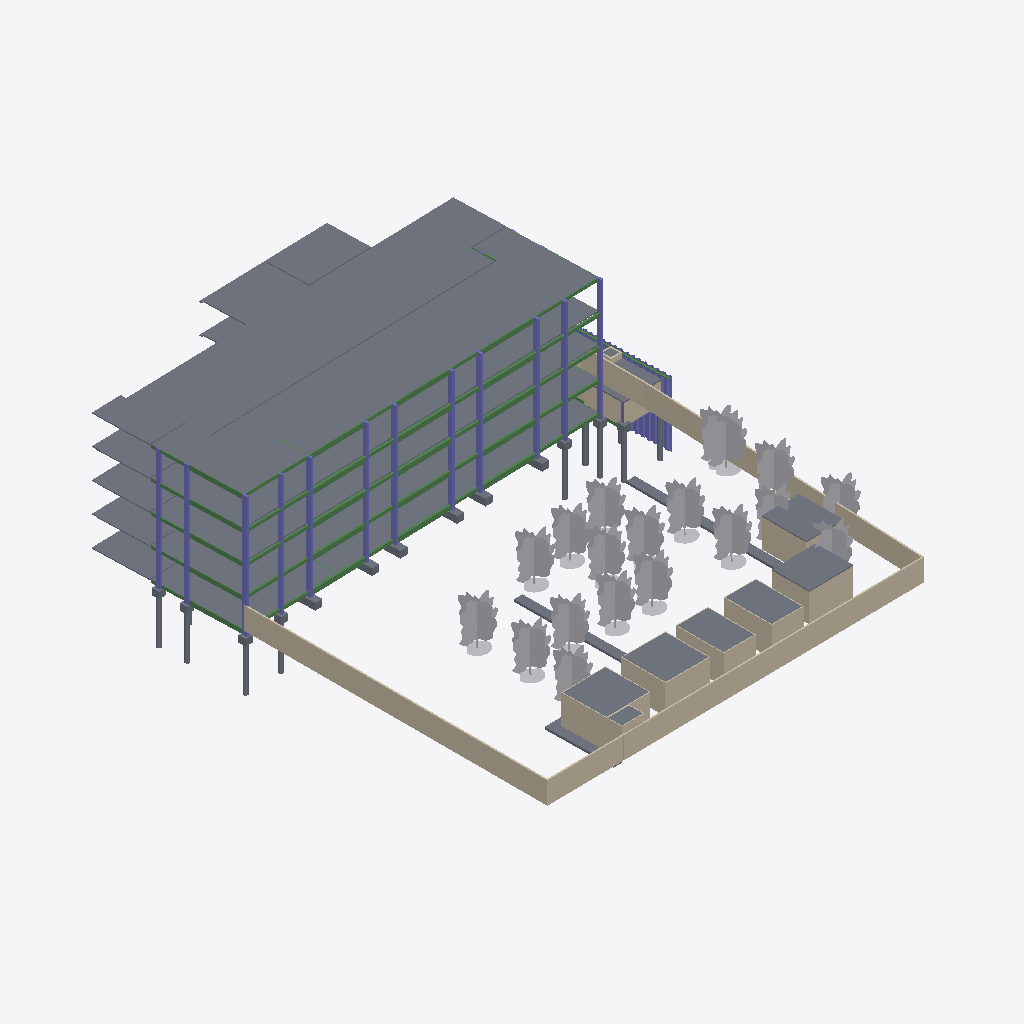
Isometric view of an IFC building model (IFC-SPF (STEP), schema IFC2X3, length unit millimetre), seen from the south-west, elements coloured by IFC class: 120 slabs (grey), 61 columns (violet), 60 beams (green), 32 walls (beige), 19 other elements (light grey).
Extent 60.7 m × 69.1 m × 26.5 m (x, y, z). Storeys (6): -0.6 at -0.55 m; L1 at 0.00 m; L2 at 4.00 m; L3 at 8.00 m; L4 at 12.00 m; LANTAI ATAP DAK at 16.00 m. Elements (960): 441 IfcBeam, 234 IfcSlab, 200 IfcColumn, 60 IfcWallStandardCase, 19 IfcBuildingElementProxy, 6 IfcWall.

HEADER;
FILE_DESCRIPTION(('ViewDefinition [CoordinationView_V2.0]','RevitIdentifiers [ContentGUID: 4aa36181-1fc0-4923-8146-0313a9c5b048, VersionGUID: 3cee7698-9679-439b-be45-6c8107567ee0, NumberOfSaves: 45]','CoordinateReference [CoordinateBase: Shared Coordinates]'),'2;1');
FILE_NAME('STR D.ifc','2026-05-09T17:58:28+07:00',(''),(''),'ODA SDAI 25.12','Autodesk - Revit 26.4.0.32 (ENU) - 26.4.0.32','');
FILE_SCHEMA(('IFC2X3'));
ENDSEC;
DATA;
#18=IFCPROJECT('1Aes617y198u560nDMEa_u',#6,'Project Number',$,$,'Project Name','Project Status',(#13),#38453);
#51=IFCSITE('1Aes617y198u560nDMEa_w',#6,'Default',$,$,#50,$,$,.ELEMENT.,(42,21,31,401672),(-71,-3,-24,-345703),0.0,$,$);
#22=IFCBUILDING('1Aes617y198u560nDMEa_v',#6,'Building Name',$,$,#21,$,'Building Name',.ELEMENT.,$,$,#19);
#26=IFCBUILDINGSTOREY('1b4_KTxzXCYv6Q4ZSQDtu4',#6,'-0.6',$,$,#25,$,'-0.6',.ELEMENT.,-550.0);
#29=IFCBUILDINGSTOREY('2JF4e6axWHqu3u0C1FZlmi',#6,'L1',$,$,#28,$,'L1',.ELEMENT.,0.0);
#33=IFCBUILDINGSTOREY('1ZGO8hrFCHqw0v0026FpFv',#6,'L2',$,$,#32,$,'L2',.ELEMENT.,4000.0000000000005);
#37=IFCBUILDINGSTOREY('18piWbGH9DLe17ItTOkkuV',#6,'L3',$,$,#36,$,'L3',.ELEMENT.,8000.000000000001);
#41=IFCBUILDINGSTOREY('18piWbGH9DLe17ItTOkkvU',#6,'L4',$,$,#40,$,'L4',.ELEMENT.,12000.0);
#45=IFCBUILDINGSTOREY('18piWbGH9DLe17ItTOkkvN',#6,'LANTAI ATAP DAK',$,$,#44,$,'LANTAI ATAP DAK',.ELEMENT.,16000.000000000002);
#28266=IFCSLAB('2v3RJ3sYz5gwckmhPUyFbr',#6,'Floor:Plat Existing:1690199',$,$,#28239,#28265,'1690199',.FLOOR.);
#28322=IFCWALLSTANDARDCASE('1llJzfYZfACvkM2vXbGarV',#6,'Basic Wall:Generic - 200mm:1693567',$,$,#28302,#28306,'1693567');
#31889=IFCWALLSTANDARDCASE('0XhIQzDIf5VhW56a$Ddv45',#6,'Basic Wall:Generic - 200mm:1703382',$,$,#31871,#31875,'1703382');
#28390=IFCWALLSTANDARDCASE('1llJzfYZfACvkM2vXbGaBp',#6,'Basic Wall:Generic - 200mm:1693907',$,$,#28375,#28379,'1693907');
#24272=IFCSLAB('3CfKp5aoX4EAjtBlhSbZdu',#6,'Floor:S1:1686516',$,$,#24262,#24271,'1686516',.FLOOR.);
#31663=IFCSLAB('0xHgCDXo57vBJ3MhSAM1De',#6,'Floor:Generic - 300mm - Filled:1702703',$,$,#31637,#31662,'1702703',.FLOOR.);
#28229=IFCSLAB('2v3RJ3sYz5gwckmhPUyFaT',#6,'Floor:Plat Existing:1690175',$,$,#28202,#28228,'1690175',.FLOOR.);
#28055=IFCSLAB('3CfKp5aoX4EAjtBlhSbZxp',#6,'Floor:S1:1686783',$,$,#28045,#28054,'1686783',.FLOOR.);
#31022=IFCSLAB('0xHgCDXo57vBJ3MhSAM1e_',#6,'Floor:S1:1700473',$,$,#31007,#31021,'1700473',.FLOOR.);
#31139=IFCSLAB('0xHgCDXo57vBJ3MhSAM1xg',#6,'Floor:S1:1701549',$,$,#31128,#31138,'1701549',.FLOOR.);
#31605=IFCSLAB('2I85pStFq_QtgZ8_MPFvSF',#6,'Floor:S1:1702647:3',$,$,#31601,#31588,'1702647',.FLOOR.);
#30775=IFCBUILDINGELEMENTPROXY('0xHgCDXo57vBJ3MhSAM0Ht',#6,'RPC Tree - Fall:American Beech - 20'':1698864',$,$,#30774,#30771,'1698864',$);
#30664=IFCBUILDINGELEMENTPROXY('0xHgCDXo57vBJ3MhSAM02b',#6,'RPC Tree - Fall:American Beech - 20'':1698018',$,$,#30663,#30660,'1698018',$);
#30698=IFCBUILDINGELEMENTPROXY('0xHgCDXo57vBJ3MhSAM07W',#6,'RPC Tree - Fall:American Beech - 20'':1698215',$,$,#30697,#30694,'1698215',$);
#30764=IFCBUILDINGELEMENTPROXY('0xHgCDXo57vBJ3MhSAM0H0',#6,'RPC Tree - Fall:American Beech - 20'':1698823',$,$,#30763,#30760,'1698823',$);
#30687=IFCBUILDINGELEMENTPROXY('0xHgCDXo57vBJ3MhSAM05b',#6,'RPC Tree - Fall:American Beech - 20'':1698082',$,$,#30686,#30683,'1698082',$);
#30709=IFCBUILDINGELEMENTPROXY('0xHgCDXo57vBJ3MhSAM0Bb',#6,'RPC Tree - Fall:American Beech - 20'':1698466',$,$,#30708,#30705,'1698466',$);
#30786=IFCBUILDINGELEMENTPROXY('0xHgCDXo57vBJ3MhSAM0J6',#6,'RPC Tree - Fall:American Beech - 20'':1698945',$,$,#30785,#30782,'1698945',$);
#30720=IFCBUILDINGELEMENTPROXY('0xHgCDXo57vBJ3MhSAM0D6',#6,'RPC Tree - Fall:American Beech - 20'':1698561',$,$,#30719,#30716,'1698561',$);
#31606=IFCSLAB('2T8TpevzjqXoCYohmDtdGH',#6,'Floor:S1:1702647:4',$,$,#31602,#31599,'1702647',.FLOOR.);
#28110=IFCSLAB('2v3RJ3sYz5gwckmhPUy8tM',#6,'Floor:Plat Existing:1687284',$,$,#28085,#28109,'1687284',.FLOOR.);
#28192=IFCSLAB('2v3RJ3sYz5gwckmhPUyFa5',#6,'Floor:Plat Existing:1690151',$,$,#28165,#28191,'1690151',.FLOOR.);
#28155=IFCSLAB('2v3RJ3sYz5gwckmhPUyFaj',#6,'Floor:Plat Existing:1690127',$,$,#28128,#28154,'1690127',.FLOOR.);
#28363=IFCWALLSTANDARDCASE('1llJzfYZfACvkM2vXbGatK',#6,'Basic Wall:Generic - 200mm:1693684',$,$,#28348,#28352,'1693684');
#30676=IFCBUILDINGELEMENTPROXY('0xHgCDXo57vBJ3MhSAM05O',#6,'RPC Tree - Fall:American Beech - 20'':1698079',$,$,#30675,#30672,'1698079',$);
#30830=IFCBUILDINGELEMENTPROXY('0xHgCDXo57vBJ3MhSAM0MI',#6,'RPC Tree - Fall:American Beech - 20'':1699285',$,$,#30829,#30826,'1699285',$);
#30742=IFCBUILDINGELEMENTPROXY('0xHgCDXo57vBJ3MhSAM0Co',#6,'RPC Tree - Fall:American Beech - 20'':1698677',$,$,#30741,#30738,'1698677',$);
#31603=IFCSLAB('0xHgCDXo57vBJ3MhSAM1Am',#6,'Floor:S1:1702647',$,$,#31549,#31564,'1702647',.FLOOR.);
#31604=IFCSLAB('1CoqyNKtgWELhNWYSa5E6A',#6,'Floor:S1:1702647:2',$,$,#31600,#31575,'1702647',.FLOOR.);
#30753=IFCBUILDINGELEMENTPROXY('0xHgCDXo57vBJ3MhSAM0FX',#6,'RPC Tree - Fall:American Beech - 20'':1698726',$,$,#30752,#30749,'1698726',$);
#30731=IFCBUILDINGELEMENTPROXY('0xHgCDXo57vBJ3MhSAM0C5',#6,'RPC Tree - Fall:American Beech - 20'':1698626',$,$,#30730,#30727,'1698626',$);
#30841=IFCBUILDINGELEMENTPROXY('0xHgCDXo57vBJ3MhSAM0P7',#6,'RPC Tree - Fall:American Beech - 20'':1699328',$,$,#30840,#30837,'1699328',$);
#30969=IFCWALLSTANDARDCASE('0xHgCDXo57vBJ3MhSAM1dA',#6,'Basic Wall:Generic - 100mm:1700237',$,$,#30957,#30961,'1700237');
#27590=IFCSLAB('3CfKp5aoX4EAjtBlhSbZvB',#6,'Floor:S1:1686599',$,$,#27580,#27589,'1686599',.FLOOR.);
#31416=IFCWALLSTANDARDCASE('0xHgCDXo57vBJ3MhSAM17U',#6,'Basic Wall:Generic - 100mm:1702297',$,$,#31400,#31404,'1702297');
#28075=IFCSLAB('3CfKp5aoX4EAjtBlhSbZy5',#6,'Floor:S1:1686793',$,$,#28065,#28074,'1686793',.FLOOR.);
#28015=IFCSLAB('3CfKp5aoX4EAjtBlhSbZxZ',#6,'Floor:S1:1686767',$,$,#28000,#28014,'1686767',.FLOOR.);
#28417=IFCWALLSTANDARDCASE('1llJzfYZfACvkM2vXbGaDx',#6,'Basic Wall:Generic - 200mm:1694043',$,$,#28402,#28406,'1694043');
#27910=IFCSLAB('3CfKp5aoX4EAjtBlhSbZxB',#6,'Floor:S1:1686727',$,$,#27900,#27909,'1686727',.FLOOR.);
#27670=IFCSLAB('3CfKp5aoX4EAjtBlhSbZvh',#6,'Floor:S1:1686631',$,$,#27660,#27669,'1686631',.FLOOR.);
#27730=IFCSLAB('3CfKp5aoX4EAjtBlhSbZvp',#6,'Floor:S1:1686655',$,$,#27720,#27729,'1686655',.FLOOR.);
#27790=IFCSLAB('3CfKp5aoX4EAjtBlhSbZwR',#6,'Floor:S1:1686679',$,$,#27780,#27789,'1686679',.FLOOR.);
#27810=IFCSLAB('3CfKp5aoX4EAjtBlhSbZwJ',#6,'Floor:S1:1686687',$,$,#27800,#27809,'1686687',.FLOOR.);
#27870=IFCSLAB('3CfKp5aoX4EAjtBlhSbZwx',#6,'Floor:S1:1686711',$,$,#27860,#27869,'1686711',.FLOOR.);
#27990=IFCSLAB('3CfKp5aoX4EAjtBlhSbZxh',#6,'Floor:S1:1686759',$,$,#27980,#27989,'1686759',.FLOOR.);
#27710=IFCSLAB('3CfKp5aoX4EAjtBlhSbZvx',#6,'Floor:S1:1686647',$,$,#27700,#27709,'1686647',.FLOOR.);
#27930=IFCSLAB('3CfKp5aoX4EAjtBlhSbZx3',#6,'Floor:S1:1686735',$,$,#27920,#27929,'1686735',.FLOOR.);
#30863=IFCBUILDINGELEMENTPROXY('0xHgCDXo57vBJ3MhSAM0V4',#6,'RPC Tree - Fall:American Beech - 20'':1699715',$,$,#30862,#30859,'1699715',$);
#31070=IFCWALLSTANDARDCASE('0xHgCDXo57vBJ3MhSAM1vF',#6,'Basic Wall:Generic - 100mm:1701384',$,$,#31058,#31062,'1701384');
#27610=IFCSLAB('3CfKp5aoX4EAjtBlhSbZv3',#6,'Floor:S1:1686607',$,$,#27600,#27609,'1686607',.FLOOR.);
#27630=IFCSLAB('3CfKp5aoX4EAjtBlhSbZvR',#6,'Floor:S1:1686615',$,$,#27620,#27629,'1686615',.FLOOR.);
#31539=IFCWALLSTANDARDCASE('0xHgCDXo57vBJ3MhSAM1AJ',#6,'Basic Wall:Generic - 100mm:1702612',$,$,#31527,#31531,'1702612');
#31259=IFCWALLSTANDARDCASE('0xHgCDXo57vBJ3MhSAM10Y',#6,'Basic Wall:Generic - 100mm:1701989',$,$,#31247,#31251,'1701989');
#30852=IFCBUILDINGELEMENTPROXY('0xHgCDXo57vBJ3MhSAM0Qg',#6,'RPC Tree - Fall:American Beech - 20'':1699565',$,$,#30851,#30848,'1699565',$);
#31046=IFCWALLSTANDARDCASE('0xHgCDXo57vBJ3MhSAM1rY',#6,'Basic Wall:Generic - 100mm:1701157',$,$,#31034,#31038,'1701157');
#30808=IFCBUILDINGELEMENTPROXY('0xHgCDXo57vBJ3MhSAM0L0',#6,'RPC Tree - Fall:American Beech - 20'':1699079',$,$,#30807,#30804,'1699079',$);
#23615=IFCSLAB('3CfKp5aoX4EAjtBlhSbZac',#6,'Floor:S1:1686314',$,$,#23605,#23614,'1686314',.FLOOR.);
#18635=IFCSLAB('3CfKp5aoX4EAjtBlhSbZLM',#6,'Floor:S1:1685338',$,$,#18625,#18634,'1685338',.FLOOR.);
#27770=IFCSLAB('3CfKp5aoX4EAjtBlhSbZw3',#6,'Floor:S1:1686671',$,$,#27760,#27769,'1686671',.FLOOR.);
#27830=IFCSLAB('3CfKp5aoX4EAjtBlhSbZwh',#6,'Floor:S1:1686695',$,$,#27820,#27829,'1686695',.FLOOR.);
#27950=IFCSLAB('3CfKp5aoX4EAjtBlhSbZxR',#6,'Floor:S1:1686743',$,$,#27940,#27949,'1686743',.FLOOR.);
#27650=IFCSLAB('3CfKp5aoX4EAjtBlhSbZvJ',#6,'Floor:S1:1686623',$,$,#27640,#27649,'1686623',.FLOOR.);
#27850=IFCSLAB('3CfKp5aoX4EAjtBlhSbZwZ',#6,'Floor:S1:1686703',$,$,#27840,#27849,'1686703',.FLOOR.);
#27750=IFCSLAB('3CfKp5aoX4EAjtBlhSbZwB',#6,'Floor:S1:1686663',$,$,#27740,#27749,'1686663',.FLOOR.);
#27890=IFCSLAB('3CfKp5aoX4EAjtBlhSbZwp',#6,'Floor:S1:1686719',$,$,#27880,#27889,'1686719',.FLOOR.);
#27970=IFCSLAB('3CfKp5aoX4EAjtBlhSbZxJ',#6,'Floor:S1:1686751',$,$,#27960,#27969,'1686751',.FLOOR.);
#28035=IFCSLAB('3CfKp5aoX4EAjtBlhSbZxx',#6,'Floor:S1:1686775',$,$,#28025,#28034,'1686775',.FLOOR.);
#11124=IFCSLAB('0BiZAt9mX6iQBDgxCAiS9_',#6,'Floor:S1:1682379',$,$,#11114,#11123,'1682379',.FLOOR.);
#27690=IFCSLAB('3CfKp5aoX4EAjtBlhSbZvZ',#6,'Floor:S1:1686639',$,$,#27680,#27689,'1686639',.FLOOR.);
#24040=IFCSLAB('3CfKp5aoX4EAjtBlhSbZdU',#6,'Floor:S1:1686482',$,$,#24030,#24039,'1686482',.FLOOR.);
#31163=IFCWALLSTANDARDCASE('0xHgCDXo57vBJ3MhSAM1z8',#6,'Basic Wall:Generic - 100mm:1701647',$,$,#31151,#31155,'1701647');
#30797=IFCBUILDINGELEMENTPROXY('0xHgCDXo57vBJ3MhSAM0I3',#6,'RPC Tree - Fall:American Beech - 20'':1699012',$,$,#30796,#30793,'1699012',$);
#6912=IFCSLAB('18piWbGH9DLe17ItTOkkiw',#6,'Floor:S1:1681156',$,$,#6902,#6911,'1681156',.FLOOR.);
#6427=IFCSLAB('18piWbGH9DLe17ItTOkk$P',#6,'Floor:S1:1680359',$,$,#6417,#6426,'1680359',.FLOOR.);
#19060=IFCSLAB('3CfKp5aoX4EAjtBlhSbZeE',#6,'Floor:S1:1685506',$,$,#19050,#19059,'1685506',.FLOOR.);
#11084=IFCSLAB('0BiZAt9mX6iQBDgxCAiS82',#6,'Floor:S1:1682359',$,$,#11074,#11083,'1682359',.FLOOR.);
#18595=IFCSLAB('3CfKp5aoX4EAjtBlhSbZL6',#6,'Floor:S1:1685322',$,$,#18585,#18594,'1685322',.FLOOR.);
#23575=IFCSLAB('3CfKp5aoX4EAjtBlhSbZaM',#6,'Floor:S1:1686298',$,$,#23565,#23574,'1686298',.FLOOR.);
#6462=IFCSLAB('18piWbGH9DLe17ItTOkkWM',#6,'Floor:S1:1680424',$,$,#6452,#6461,'1680424',.FLOOR.);
#23595=IFCSLAB('3CfKp5aoX4EAjtBlhSbZak',#6,'Floor:S1:1686306',$,$,#23585,#23594,'1686306',.FLOOR.);
#11104=IFCSLAB('0BiZAt9mX6iQBDgxCAiS9q',#6,'Floor:S1:1682369',$,$,#11094,#11103,'1682369',.FLOOR.);
#18615=IFCSLAB('3CfKp5aoX4EAjtBlhSbZLU',#6,'Floor:S1:1685330',$,$,#18605,#18614,'1685330',.FLOOR.);
#23955=IFCSLAB('3CfKp5aoX4EAjtBlhSbZc_',#6,'Floor:S1:1686450',$,$,#23945,#23954,'1686450',.FLOOR.);
#23835=IFCSLAB('3CfKp5aoX4EAjtBlhSbZcE',#6,'Floor:S1:1686402',$,$,#23825,#23834,'1686402',.FLOOR.);
#30819=IFCBUILDINGELEMENTPROXY('0xHgCDXo57vBJ3MhSAM0K7',#6,'RPC Tree - Fall:American Beech - 20'':1699136',$,$,#30818,#30815,'1699136',$);
#23735=IFCSLAB('3CfKp5aoX4EAjtBlhSbZbM',#6,'Floor:S1:1686362',$,$,#23725,#23734,'1686362',.FLOOR.);
#11549=IFCSLAB('0BiZAt9mX6iQBDgxCAiSKe',#6,'Floor:S1:1682589',$,$,#11539,#11548,'1682589',.FLOOR.);
#6482=IFCSLAB('18piWbGH9DLe17ItTOkkXq',#6,'Floor:S1:1680458',$,$,#6472,#6481,'1680458',.FLOOR.);
#6707=IFCSLAB('18piWbGH9DLe17ItTOkkdx',#6,'Floor:S1:1680837',$,$,#6697,#6706,'1680837',.FLOOR.);
#6827=IFCSLAB('18piWbGH9DLe17ItTOkkgw',#6,'Floor:S1:1681028',$,$,#6817,#6826,'1681028',.FLOOR.);
#18755=IFCSLAB('3CfKp5aoX4EAjtBlhSbZM6',#6,'Floor:S1:1685386',$,$,#18745,#18754,'1685386',.FLOOR.);
#18975=IFCSLAB('3CfKp5aoX4EAjtBlhSbZNk',#6,'Floor:S1:1685474',$,$,#18965,#18974,'1685474',.FLOOR.);
#18855=IFCSLAB('3CfKp5aoX4EAjtBlhSbZM_',#6,'Floor:S1:1685426',$,$,#18845,#18854,'1685426',.FLOOR.);
#31443=IFCWALLSTANDARDCASE('0xHgCDXo57vBJ3MhSAM163',#6,'Basic Wall:Generic - 100mm:1702340',$,$,#31428,#31432,'1702340');
#6607=IFCSLAB('18piWbGH9DLe17ItTOkkaQ',#6,'Floor:S1:1680676',$,$,#6597,#6606,'1680676',.FLOOR.);
#31187=IFCWALLSTANDARDCASE('0xHgCDXo57vBJ3MhSAM1yf',#6,'Basic Wall:Generic - 100mm:1701742',$,$,#31175,#31179,'1701742');
#11464=IFCSLAB('0BiZAt9mX6iQBDgxCAiSN0',#6,'Floor:S1:1682549',$,$,#11454,#11463,'1682549',.FLOOR.);
#31283=IFCWALLSTANDARDCASE('0xHgCDXo57vBJ3MhSAM10X',#6,'Basic Wall:Generic - 100mm:1701990',$,$,#31271,#31275,'1701990');
#11244=IFCSLAB('0BiZAt9mX6iQBDgxCAiSMo',#6,'Floor:S1:1682439',$,$,#11234,#11243,'1682439',.FLOOR.);
#11344=IFCSLAB('0BiZAt9mX6iQBDgxCAiSMC',#6,'Floor:S1:1682489',$,$,#11334,#11343,'1682489',.FLOOR.);
#23635=IFCSLAB('3CfKp5aoX4EAjtBlhSbZa_',#6,'Floor:S1:1686322',$,$,#23625,#23634,'1686322',.FLOOR.);
#23815=IFCSLAB('3CfKp5aoX4EAjtBlhSbZbs',#6,'Floor:S1:1686394',$,$,#23805,#23814,'1686394',.FLOOR.);
#23675=IFCSLAB('3CfKp5aoX4EAjtBlhSbZbE',#6,'Floor:S1:1686338',$,$,#23665,#23674,'1686338',.FLOOR.);
#33888=IFCWALL('0nVR7VAGL9aPQClKM$zpsS',#6,'Basic Wall:D1:1717139',$,$,#33832,#33836,'1717139');
#23935=IFCSLAB('3CfKp5aoX4EAjtBlhSbZcc',#6,'Floor:S1:1686442',$,$,#23925,#23934,'1686442',.FLOOR.);
#6502=IFCSLAB('18piWbGH9DLe17ItTOkkXN',#6,'Floor:S1:1680489',$,$,#6492,#6501,'1680489',.FLOOR.);
#18655=IFCSLAB('3CfKp5aoX4EAjtBlhSbZLk',#6,'Floor:S1:1685346',$,$,#18645,#18654,'1685346',.FLOOR.);
#23755=IFCSLAB('3CfKp5aoX4EAjtBlhSbZbk',#6,'Floor:S1:1686370',$,$,#23745,#23754,'1686370',.FLOOR.);
#35433=IFCSLAB('2qeaX89ebBBuW68EjyDouZ',#6,'Floor:GWT Plat atas:1723021',$,$,#35416,#35432,'1723021',.FLOOR.);
#11144=IFCSLAB('0BiZAt9mX6iQBDgxCAiS9W',#6,'Floor:S1:1682389',$,$,#11134,#11143,'1682389',.FLOOR.);
#6687=IFCSLAB('18piWbGH9DLe17ItTOkkcR',#6,'Floor:S1:1680805',$,$,#6677,#6686,'1680805',.FLOOR.);
#6547=IFCSLAB('18piWbGH9DLe17ItTOkkZ$',#6,'Floor:S1:1680577',$,$,#6537,#6546,'1680577',.FLOOR.);
#6807=IFCSLAB('18piWbGH9DLe17ItTOkkfT',#6,'Floor:S1:1680995',$,$,#6797,#6806,'1680995',.FLOOR.);
#18695=IFCSLAB('3CfKp5aoX4EAjtBlhSbZL_',#6,'Floor:S1:1685362',$,$,#18685,#18694,'1685362',.FLOOR.);
#18835=IFCSLAB('3CfKp5aoX4EAjtBlhSbZMc',#6,'Floor:S1:1685418',$,$,#18825,#18834,'1685418',.FLOOR.);
#18955=IFCSLAB('3CfKp5aoX4EAjtBlhSbZNM',#6,'Floor:S1:1685466',$,$,#18945,#18954,'1685466',.FLOOR.);
#23875=IFCSLAB('3CfKp5aoX4EAjtBlhSbZcU',#6,'Floor:S1:1686418',$,$,#23865,#23874,'1686418',.FLOOR.);
#24020=IFCSLAB('3CfKp5aoX4EAjtBlhSbZd6',#6,'Floor:S1:1686474',$,$,#24010,#24019,'1686474',.FLOOR.);
#11184=IFCSLAB('0BiZAt9mX6iQBDgxCAiS9S',#6,'Floor:S1:1682409',$,$,#11174,#11183,'1682409',.FLOOR.);
#11324=IFCSLAB('0BiZAt9mX6iQBDgxCAiSMQ',#6,'Floor:S1:1682479',$,$,#11314,#11323,'1682479',.FLOOR.);
#11444=IFCSLAB('0BiZAt9mX6iQBDgxCAiSNU',#6,'Floor:S1:1682539',$,$,#11434,#11443,'1682539',.FLOOR.);
#6627=IFCSLAB('18piWbGH9DLe17ItTOkkbw',#6,'Floor:S1:1680708',$,$,#6617,#6626,'1680708',.FLOOR.);
#18775=IFCSLAB('3CfKp5aoX4EAjtBlhSbZMU',#6,'Floor:S1:1685394',$,$,#18765,#18774,'1685394',.FLOOR.);
#6892=IFCSLAB('18piWbGH9DLe17ItTOkkhQ',#6,'Floor:S1:1681124',$,$,#6882,#6891,'1681124',.FLOOR.);
#6747=IFCSLAB('18piWbGH9DLe17ItTOkkeu',#6,'Floor:S1:1680902',$,$,#6737,#6746,'1680902',.FLOOR.);
#11264=IFCSLAB('0BiZAt9mX6iQBDgxCAiSMa',#6,'Floor:S1:1682449',$,$,#11254,#11263,'1682449',.FLOOR.);
#19040=IFCSLAB('3CfKp5aoX4EAjtBlhSbZNs',#6,'Floor:S1:1685498',$,$,#19030,#19039,'1685498',.FLOOR.);
#18895=IFCSLAB('3CfKp5aoX4EAjtBlhSbZNE',#6,'Floor:S1:1685442',$,$,#18885,#18894,'1685442',.FLOOR.);
#11384=IFCSLAB('0BiZAt9mX6iQBDgxCAiSNu',#6,'Floor:S1:1682509',$,$,#11374,#11383,'1682509',.FLOOR.);
#11529=IFCSLAB('0BiZAt9mX6iQBDgxCAiSKc',#6,'Floor:S1:1682579',$,$,#11519,#11528,'1682579',.FLOOR.);
#22351=IFCBEAM('3CfKp5aoX4EAjtBlhSbZZw',#6,'Concrete-Rectangular Beam:G1:1686262',$,$,#22350,#22347,'1686262');
#22399=IFCBEAM('3CfKp5aoX4EAjtBlhSbZZx',#6,'Concrete-Rectangular Beam:G1:1686263',$,$,#22398,#22395,'1686263');
#22424=IFCBEAM('3CfKp5aoX4EAjtBlhSbZZq',#6,'Concrete-Rectangular Beam:G1:1686264',$,$,#22411,#22423,'1686264');
#17425=IFCBEAM('3CfKp5aoX4EAjtBlhSbZKh',#6,'Concrete-Rectangular Beam:G1:1685287',$,$,#17424,#17421,'1685287');
#17377=IFCBEAM('3CfKp5aoX4EAjtBlhSbZKg',#6,'Concrete-Rectangular Beam:G1:1685286',$,$,#17376,#17373,'1685286');
#17450=IFCBEAM('3CfKp5aoX4EAjtBlhSbZKa',#6,'Concrete-Rectangular Beam:G1:1685288',$,$,#17437,#17449,'1685288');
#4736=IFCBEAM('0lxZlNl8zENOrAfM$RB96d',#6,'Concrete-Rectangular Beam:G1:1676826',$,$,#4735,#4733,'1676826');
#4933=IFCBEAM('0lxZlNl8zENOrAfM$RB968',#6,'Concrete-Rectangular Beam:G1:1676853',$,$,#4932,#4930,'1676853');
#5061=IFCBEAM('0lxZlNl8zENOrAfM$RB978',#6,'Concrete-Rectangular Beam:G1:1676917',$,$,#4945,#5060,'1676917');
#9934=IFCBEAM('0BiZAt9mX6iQBDgxCAiSBH',#6,'Concrete-Rectangular Beam:G1:1682276',$,$,#9802,#9933,'1682276');
#9791=IFCBEAM('0BiZAt9mX6iQBDgxCAiSBM',#6,'Concrete-Rectangular Beam:G1:1682275',$,$,#9664,#9790,'1682275');
#10059=IFCBEAM('0BiZAt9mX6iQBDgxCAiSBG',#6,'Concrete-Rectangular Beam:G1:1682277',$,$,#9945,#10058,'1682277');
#33821=IFCWALLSTANDARDCASE('0nVR7VAGL9aPQClKM$zpr3',#6,'Basic Wall:D1:1717068',$,$,#33794,#33798,'1717068');
#27080=IFCBEAM('3CfKp5aoX4EAjtBlhSbZut',#6,'Concrete-Rectangular Beam:G1:1686587',$,$,#26956,#27079,'1686587');
#27225=IFCBEAM('3CfKp5aoX4EAjtBlhSbZum',#6,'Concrete-Rectangular Beam:G1:1686588',$,$,#27091,#27224,'1686588');
#27353=IFCBEAM('3CfKp5aoX4EAjtBlhSbZun',#6,'Concrete-Rectangular Beam:G1:1686589',$,$,#27236,#27352,'1686589');
#31831=IFCSLAB('2LOXqT$6v9xOwlkkJ0kAMl',#6,'Floor:S1:1703054',$,$,#31820,#31830,'1703054',.FLOOR.);
#30997=IFCWALLSTANDARDCASE('0xHgCDXo57vBJ3MhSAM1fC',#6,'Basic Wall:Generic - 100mm:1700363',$,$,#30981,#30985,'1700363');
#25215=IFCBEAM('3CfKp5aoX4EAjtBlhSbZu1',#6,'Concrete-Rectangular Beam:G3:1686541',$,$,#25089,#25214,'1686541');
#2577=IFCBEAM('0khDRpImL5buvQvJG3PKUt',#6,'Concrete-Rectangular Beam:G3:1674130',$,$,#2406,#2576,'1674130');
#7857=IFCBEAM('0BiZAt9mX6iQBDgxCAiSA0',#6,'Concrete-Rectangular Beam:G3:1682229',$,$,#7730,#7856,'1682229');
#15153=IFCBEAM('3CfKp5aoX4EAjtBlhSbZJq',#6,'Concrete-Rectangular Beam:G3:1685240',$,$,#15027,#15152,'1685240');
#20091=IFCBEAM('3CfKp5aoX4EAjtBlhSbZZ4',#6,'Concrete-Rectangular Beam:G3:1686216',$,$,#19965,#20090,'1686216');
#31987=IFCSLAB('2fgwbYrj9Dogymy5hjJTEQ',#6,'Pile-Steel Pipe:24" Diameter:1709602',$,$,#31977,#31986,'1709602',.BASESLAB.);
#32006=IFCSLAB('2fgwbYrj9Dogymy5hjJTER',#6,'Pile-Steel Pipe:24" Diameter:1709603',$,$,#31996,#32005,'1709603',.BASESLAB.);
#32101=IFCSLAB('2fgwbYrj9Dogymy5hjJTEG',#6,'Pile-Steel Pipe:24" Diameter:1709608',$,$,#32091,#32100,'1709608',.BASESLAB.);
ENDSEC;
